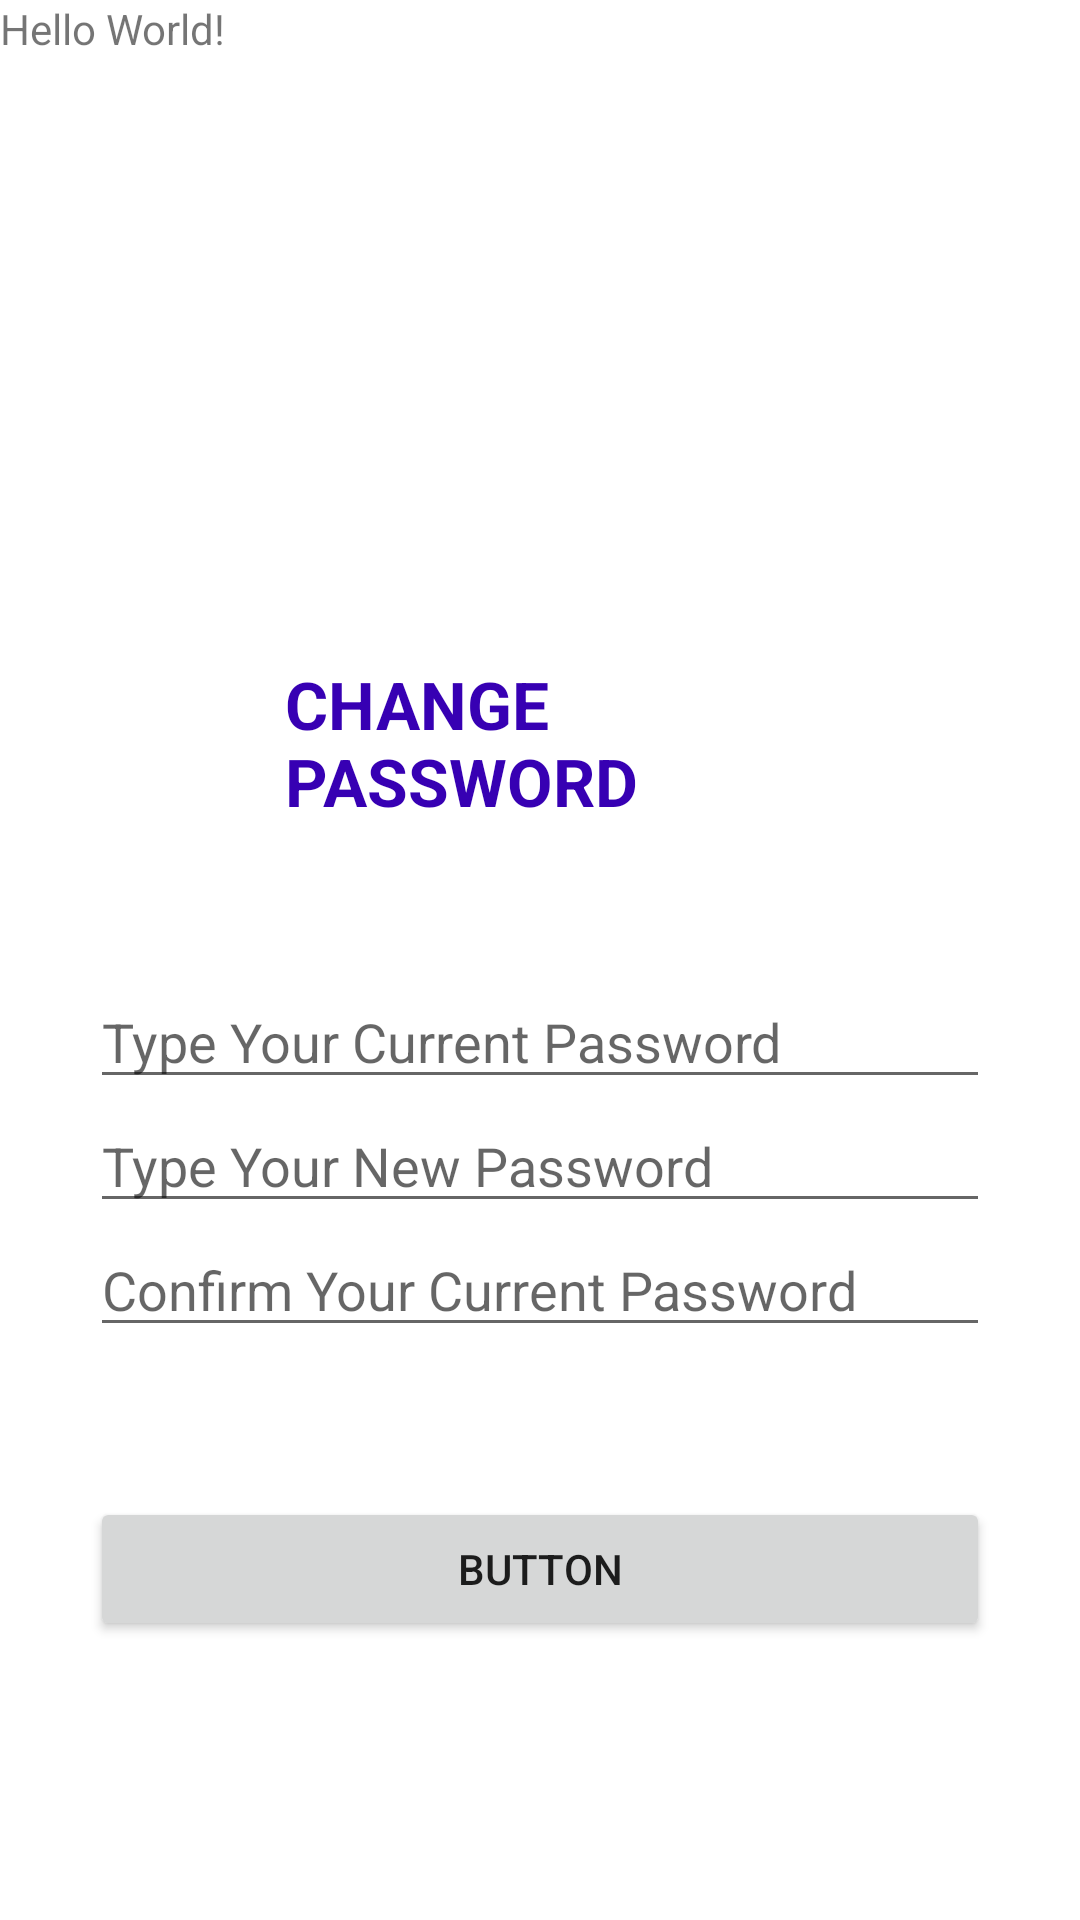

Reconstruct the res/layout file that produces this screen, plus the resources it refers to.
<!-- AndroidManifest.xml: application theme Theme.Memcardgame_ktln -->
<!-- res/layout/activity_main.xml -->
<?xml version="1.0" encoding="utf-8"?>
<androidx.constraintlayout.widget.ConstraintLayout xmlns:android="http://schemas.android.com/apk/res/android"
    xmlns:app="http://schemas.android.com/apk/res-auto"
    xmlns:tools="http://schemas.android.com/tools"
    android:layout_width="match_parent"
    android:layout_height="match_parent"
    tools:context=".MainActivity">

    <TextView
        android:layout_width="match_parent"
        android:layout_height="match_parent"
        android:text="Hello World!"
        app:layout_constraintBottom_toBottomOf="parent"
        app:layout_constraintEnd_toEndOf="parent"
        app:layout_constraintStart_toStartOf="parent"
        app:layout_constraintTop_toTopOf="parent" />

    <LinearLayout
        android:layout_width="match_parent"
        android:layout_height="match_parent"
        android:orientation="horizontal">

        <LinearLayout
            android:layout_width="match_parent"
            android:layout_height="400dp"
            android:orientation="vertical"
            android:layout_marginTop="200dp"
            android:layout_marginHorizontal="30dp">

            <TextView
                android:id="@+id/textView3"
                android:layout_width="match_parent"
                android:layout_height="wrap_content"
                android:text="CHANGE PASSWORD"
                android:textColor="@color/purple_700"
                android:textStyle="bold"
                android:layout_marginLeft="65dp"
                android:layout_marginRight="50dp"
                android:layout_marginTop="20dp"
                android:textAppearance="@style/TextAppearance.AppCompat.Large" />

            <EditText
                android:id="@+id/editTextTextPassword8"
                android:layout_width="match_parent"
                android:layout_height="wrap_content"
                android:layout_marginTop="50dp"
                android:hint="Type Your Current Password"
                android:ems="10"
                android:inputType="textPassword" />

            <EditText
                android:id="@+id/yenisifrebutonu"
                android:layout_width="match_parent"
                android:layout_height="wrap_content"
                android:ems="10"
                android:hint="Type Your New Password"
                android:inputType="textPassword" />

            <EditText
                android:id="@+id/editTextTextPassword10"
                android:layout_width="match_parent"
                android:layout_height="wrap_content"
                android:ems="10"
                android:hint="Confirm Your Current Password"
                android:inputType="textPassword" />

            <Button
                android:id="@+id/button3"
                android:layout_width="match_parent"
                android:layout_height="wrap_content"
                android:layout_marginTop="50dp"
                android:text="Button" />

        </LinearLayout>
    </LinearLayout>



</androidx.constraintlayout.widget.ConstraintLayout>
<!-- resources referenced by this layout -->
<resources>
  <style name="Theme.Memcardgame_ktln" parent="Theme.MaterialComponents.DayNight.NoActionBar">
          
          <item name="colorPrimary">@color/purple_500</item>
          <item name="colorPrimaryVariant">@color/purple_700</item>
          <item name="colorOnPrimary">@color/white</item>
          
          <item name="colorSecondary">@color/teal_200</item>
          <item name="colorSecondaryVariant">@color/teal_700</item>
          <item name="colorOnSecondary">@color/black</item>
          
          <item name="android:statusBarColor" tools:targetApi="l">@color/purple_700</item>
          
      </style>
  <!-- not gathered from this repository: default colours our renderer supplied (Android Studio template values) -->
  <color name="purple_500">#FF6200EE</color>
  <color name="purple_700">#FF3700B3</color>
  <color name="teal_200">#FF03DAC5</color>
  <color name="teal_700">#FF018786</color>
  <color name="black">#FF000000</color>
  <color name="white">#FFFFFFFF</color>
</resources>
